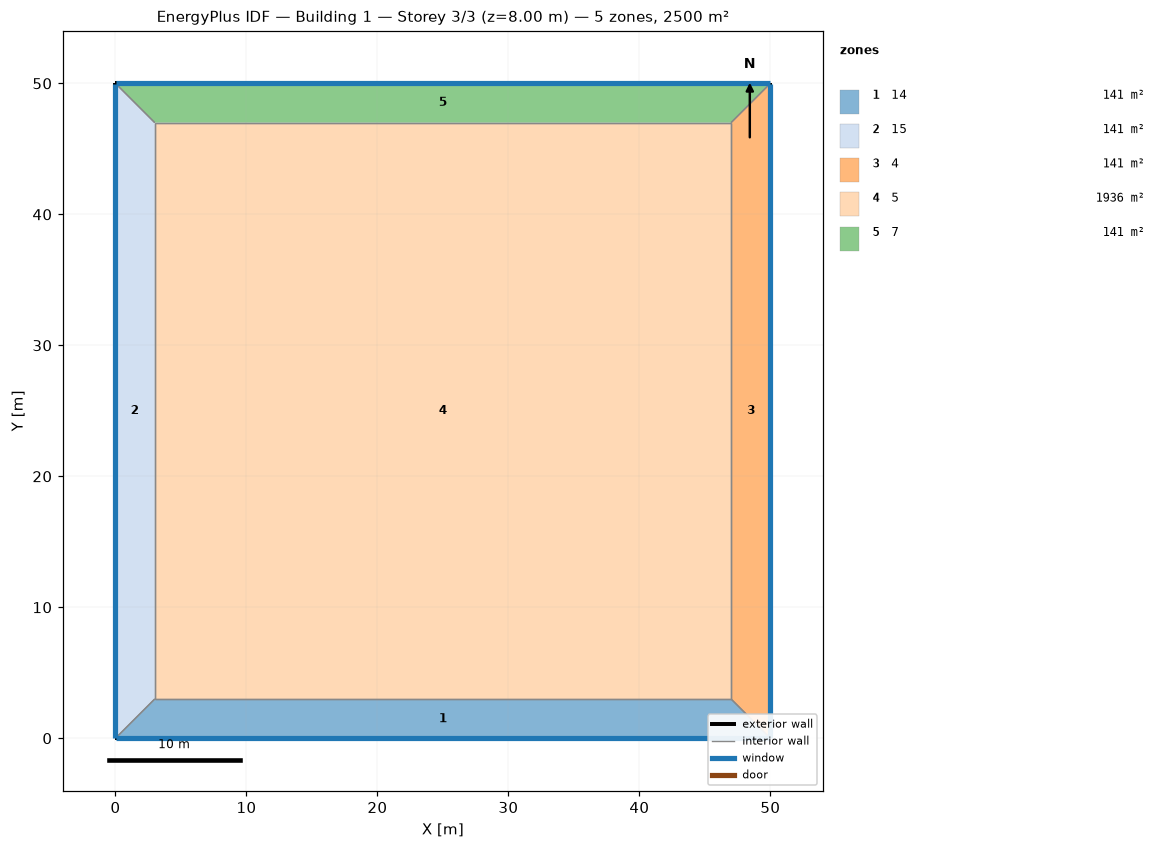
=== STOREY PLAN SPEC (per zone: floor XY polygon, exterior-wall plan segments, windows/doors) ===
zone 1: 14  (141.0 m²)
  floor: (50.00, 0.00) (0.00, 0.00) (3.00, 3.00) (47.00, 3.00)
  exterior wall: (0.00, 0.00) – (50.00, 0.00)  [50.0 m]
    window: (0.03, 0.00) – (49.97, 0.00)  [50.0 m²]
  interior walls: 3
zone 2: 15  (141.0 m²)
  floor: (0.00, 0.00) (0.00, 50.00) (3.00, 47.00) (3.00, 3.00)
  exterior wall: (0.00, 50.00) – (0.00, 0.00)  [50.0 m]
    window: (0.00, 49.97) – (0.00, 0.03)  [50.0 m²]
  interior walls: 3
zone 3: 4  (141.0 m²)
  floor: (50.00, 50.00) (50.00, 0.00) (47.00, 3.00) (47.00, 47.00)
  exterior wall: (50.00, 0.00) – (50.00, 50.00)  [50.0 m]
    window: (50.00, 0.03) – (50.00, 49.97)  [50.0 m²]
  interior walls: 3
zone 4: 5  (1936.0 m²)
  floor: (3.00, 3.00) (3.00, 47.00) (47.00, 47.00) (47.00, 3.00)
  interior walls: 4
zone 5: 7  (141.0 m²)
  floor: (0.00, 50.00) (50.00, 50.00) (47.00, 47.00) (3.00, 47.00)
  exterior wall: (50.00, 50.00) – (0.00, 50.00)  [50.0 m]
    window: (49.97, 50.00) – (0.03, 50.00)  [50.0 m²]
  interior walls: 3

=== DERIVED (storey summary) ===
Building: Building 1
Storey: 3 of 3  (floor level z = 8.00 m)
Storey gross floor area: 2500.0 m²
Zones on this storey: 5
  - 14: floor 141.0 m²; exterior wall 50.0 m (200.0 m²); 1 window(s) 50.0 m²; WWR 25.0%
  - 15: floor 141.0 m²; exterior wall 50.0 m (200.0 m²); 1 window(s) 50.0 m²; WWR 25.0%
  - 4: floor 141.0 m²; exterior wall 50.0 m (200.0 m²); 1 window(s) 50.0 m²; WWR 25.0%
  - 5: floor 1936.0 m²
  - 7: floor 141.0 m²; exterior wall 50.0 m (200.0 m²); 1 window(s) 50.0 m²; WWR 25.0%
Zone adjacency (shared interzone walls):
  - 14 ↔ 15
  - 14 ↔ 4
  - 14 ↔ 5
  - 15 ↔ 5
  - 15 ↔ 7
  - 4 ↔ 5
  - 4 ↔ 7
  - 5 ↔ 7